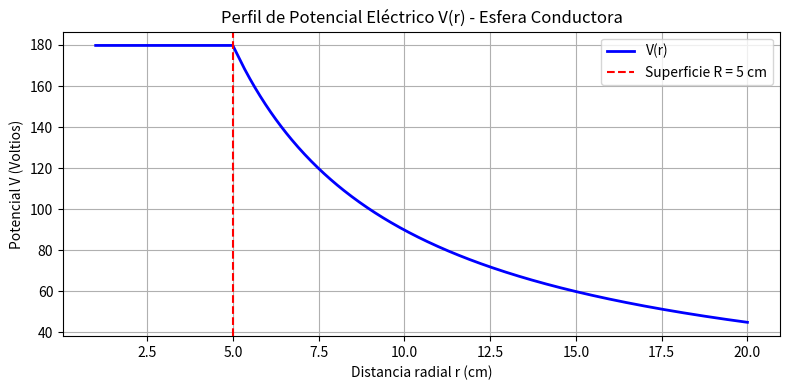
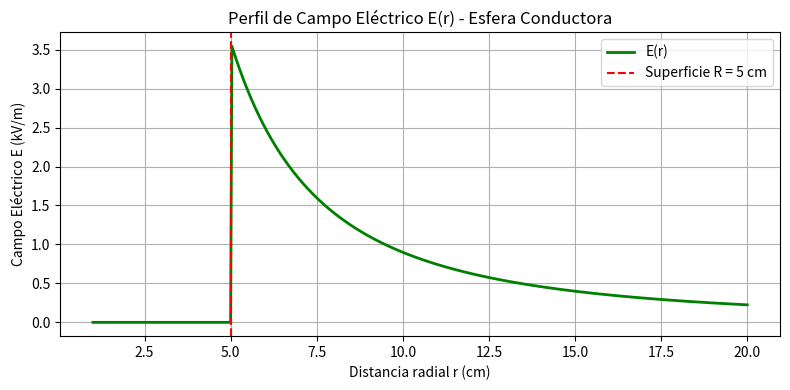
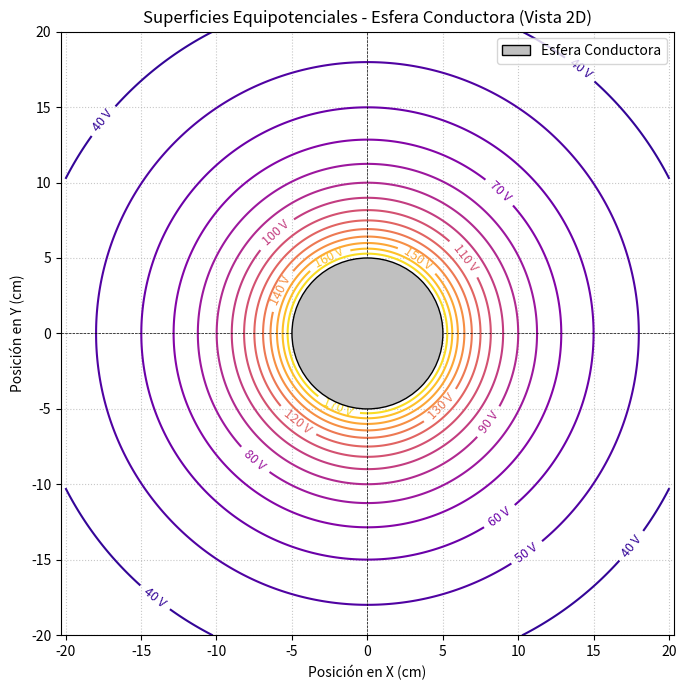

These charts were generated, in order, by the following Python code:
import numpy as np 
import matplotlib.pyplot as plt 

k = 8.988e9 ## Ley de Coulomb
eps_0 = 8.854e-12 ## Permitividad electrica del vacio (F/M)
R_inicial = 0.05 ## M   radio inicial de 5cm
Q = 1.0e-9 ## C (1 nC) Carga de la esfera 
q0 = 1.0e-9 ##  C (1 nC) Carga de prueba 
R_comparar = [0.03, 0.05, 0.08] ## Radios a comparar (3,5,8) cm

R_externo = 0.08 ## M   Coraza interna PROBLEMA 8
v_cap = 100.0 ## V   Voltaje para el capacitor esferico PROBLEMA 11
kappa = 2.0 ## Constante dielectrica PROBLEMA 12 

def calcular_capacitancia_esfera(R):
    C = 4*np.pi*eps_0*R
    return C ## Retorna la capacitancia

def calcular_potencial_superficie(Q, R):
    Vr = k*Q / R
    return Vr ## Retorna el voltaje en la superficie

def calcular_campo_superficie(Q,R):
    Er = k*Q / (R * R)
    return Er ## Retorna el campo electrico

def calcular_energia_esfera(C, V):
    U = 0.5*C*(V*V)
    return U ## Retorna la energia almacennada 

def perfil_potencial(r, R, Q):
    V_superficie = k * Q / R
    # Si r <= R toma el potencial de la superficie, si r > R cae como k*Q/r
    return np.where(r <= R, V_superficie, k * Q / r)

def perfil_campo(r, R, Q):
    # Si r < R el campo es 0, si r >= R cae como k*Q/r^2
    return np.where(r < R, 0.0, k * Q / (r * r))


def calcular_trabajo_traslado(q0, R_inicial, R_final, Q):
    V_i = k * Q / R_inicial
    V_f = k * Q / R_final
    delta_V = V_f - V_i

    W_elec = -q0 * delta_V
    delta_U = q0 * delta_V

    return W_elec, delta_U


def capacitancia_capacitor_esferico(R_interno, R_externo, kappa = 1.0):
    C = kappa*4*np.pi*eps_0*(R_interno*R_externo / (R_externo - R_interno))
    return C

def calcular_estado_capacitor(C, V_cap):
    Q = C * V_cap
    U = 0.5*C*(V_cap * V_cap)
    return Q, U

## For loop para que recorra la lista R_comparar 
# Actividades 2,3,4

for i in R_comparar:
    capacitancia = calcular_capacitancia_esfera(i)
    potencial = calcular_potencial_superficie(Q, i)
    campo = calcular_campo_superficie(Q,i)
    energia = calcular_energia_esfera(capacitancia, potencial)
    print(f"La Capacitancia es: {capacitancia}\nEl potencial de la esfera es: {potencial}\nEl campo electrico fuera de su superficie es: {campo}\nLa energia electrostactica es: {energia} \n")

voltaje_fijo = calcular_potencial_superficie(Q, R_inicial)

## Bucle para la actividad 7
for i in R_comparar:
    capacitancia = calcular_capacitancia_esfera(i)
    nueva_Carga = capacitancia * voltaje_fijo
    campo = calcular_campo_superficie(nueva_Carga,i)
    energia = calcular_energia_esfera(capacitancia, voltaje_fijo)
    print(f"La Capacitancia es: {capacitancia}\nEl potencial de la esfera es: {voltaje_fijo}\nEl campo electrico fuera de su superficie es: {campo}\nLa energia electrostactica es: {energia} \n")


## Actividad 8

trabajo_W, cambio_U = calcular_trabajo_traslado(q0, R_inicial, R_inicial*2, Q)
print(f"El trabajo de mover una carga de prueba desde R = 0.05m a 2R = 0.10m es: {trabajo_W:.3}")
print(f"El cambio de energía potencial es: {cambio_U:.3}")

## Actividad 5 Graficar V(r) y E(r)

r_vector = np.linspace(0.01, 0.20, 500)

perfilPotencial = perfil_potencial(r_vector, R_inicial, Q)
perfilCampo = perfil_campo(r_vector, R_inicial, Q)

## Perfil del Potencial Eléctrico V(r)

plt.figure(figsize=(8, 4))
# Argumentos de plt.plot: (Eje X en cm, Eje Y en Voltios, Estilo/Color, Etiqueta)
plt.plot(r_vector * 100, perfilPotencial, color='blue', linewidth=2, label='V(r)')
plt.axvline(x=R_inicial * 100, color='red', linestyle='--', label=f'Superficie R = {R_inicial*100:.0f} cm')

plt.title('Perfil de Potencial Eléctrico V(r) - Esfera Conductora')
plt.xlabel('Distancia radial r (cm)')
plt.ylabel('Potencial V (Voltios)')
plt.grid(True)
plt.legend()
plt.tight_layout()
plt.savefig('grafica_potencial_V.png', dpi=300)
plt.show()


## Perfil del Campo Eléctrico E(r)

plt.figure(figsize=(8, 4))
# Argumentos de plt.plot: (Eje X en cm, Eje Y en kV/m [dividido entre 1000], Estilo/Color, Etiqueta)

plt.plot(r_vector * 100, perfilCampo / 1000, color='green', linewidth=2, label='E(r)')
plt.axvline(x=R_inicial * 100, color='red', linestyle='--', label=f'Superficie R = {R_inicial*100:.0f} cm')

plt.title('Perfil de Campo Eléctrico E(r) - Esfera Conductora')
plt.xlabel('Distancia radial r (cm)')
plt.ylabel('Campo Eléctrico E (kV/m)')
plt.grid(True)
plt.legend()
plt.tight_layout()
plt.savefig('grafica_campo_E.png', dpi=300)
plt.show()


## Actividad 9 Superficies equipotenciales

# 1. Definir el plano espacial (de -20 cm a 20 cm en X e Y)
x = np.linspace(-0.20, 0.20, 400)
y = np.linspace(-0.20, 0.20, 400)
X, Y = np.meshgrid(x, y) # Crea la cuadrícula bidimensional

# 2. Calcular la distancia r al centro (0,0) para cada punto de la cuadrícula
r_plano = np.hypot(X, Y)

# 3. Calcular el voltaje en todo el plano usando tu función
# (perfil_potencial mantendrá el voltaje constante si r <= R_inicial)
V_plano = perfil_potencial(r_plano, R_inicial, Q)

# 4. Generar la gráfica
plt.figure(figsize=(7, 7))

# Dibuja las líneas equipotenciales (15 niveles de voltaje distintos)
contornos = plt.contour(X * 100, Y * 100, V_plano, levels=15, cmap='plasma')
plt.clabel(contornos, inline=True, fontsize=9, fmt='%.0f V') # Etiqueta los voltajes en las líneas

# Dibuja la esfera conductora sólida en el centro para dar contexto
esfera = plt.Circle((0, 0), R_inicial * 100, color='silver', ec='black', zorder=10, label='Esfera Conductora')
plt.gca().add_patch(esfera)

plt.title('Superficies Equipotenciales - Esfera Conductora (Vista 2D)')
plt.xlabel('Posición en X (cm)')
plt.ylabel('Posición en Y (cm)')
plt.axhline(0, color='black', linewidth=0.5, linestyle='--')
plt.axvline(0, color='black', linewidth=0.5, linestyle='--')
plt.grid(True, linestyle=':', alpha=0.7)
plt.legend(loc='upper right')
plt.axis('equal') # Fuerza a que los ejes X e Y tengan la misma escala para que los círculos no se vean ovalados
plt.tight_layout()
plt.savefig('superficies_equipotenciales.png', dpi=300)
plt.show()





## Actividades 10, 11 

capacitancia_capacitor = capacitancia_capacitor_esferico(R_inicial, R_externo, 1)
estado_capacitorCarga, estado_capacitorEnergia = calcular_estado_capacitor(capacitancia_capacitor, v_cap)
print(f"La nueva capacitancia es: {capacitancia_capacitor}, la nueva carga es: {estado_capacitorCarga} y la nueva energia es: {estado_capacitorEnergia}")

## Actividad 12 
print("\nCambiamos el dielectrico a 2 para analizar el efecto que hace: ")
capacitancia_capacitor2 = capacitancia_capacitor_esferico(R_inicial, R_externo, kappa)
estado_capacitorCarga2, estado_capacitorEnergia2 = calcular_estado_capacitor(capacitancia_capacitor2, v_cap)
print(f"La nueva capacitancia es: {capacitancia_capacitor2}, la nueva carga es: {estado_capacitorCarga2} y la nueva energia es: {estado_capacitorEnergia2}")
